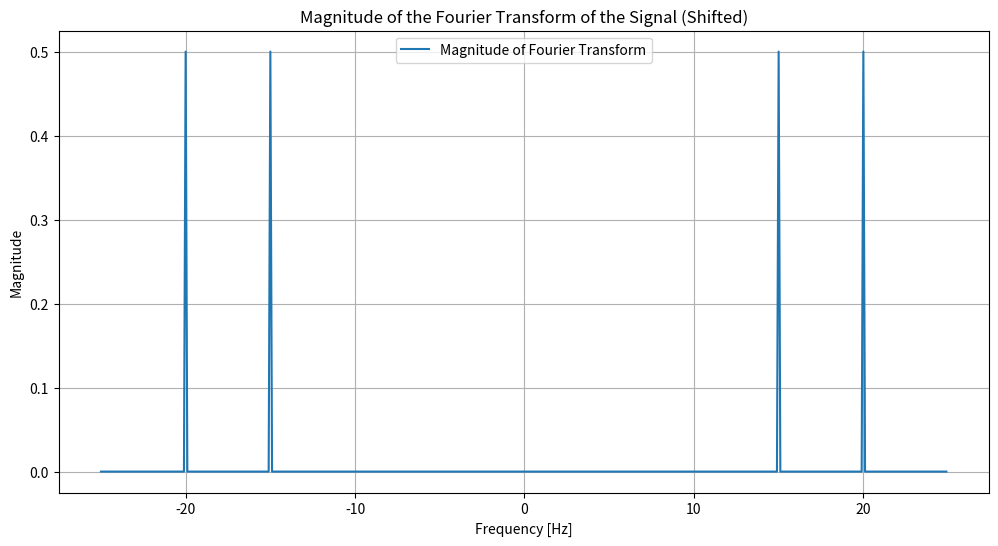

Source code (Python):
import numpy as np
import matplotlib.pyplot as plt

# Define the signal
def signal(t):
    return np.sin(2 * np.pi * 15 * t) + np.sin(2 * np.pi * 20 * t)

# Define the time vector
sampling_interval = 1 / 50  # 50 samples per second
t = np.arange(0, 10, sampling_interval)  # Time vector from 0 to 10 seconds in increments of 1/50 seconds

# Generate the signal
x = signal(t)

# Compute the Fourier transform
X = np.fft.fft(x)
N = len(X)
X_magnitude = np.abs(X) / N  # Magnitude of the Fourier transform

# Create the frequency vector
frequencies = np.fft.fftfreq(N, d=sampling_interval)

# Shift the zero frequency component to the center
X_magnitude_shifted = np.fft.fftshift(X_magnitude)
frequencies_shifted = np.fft.fftshift(frequencies)

# Plot the magnitude of the shifted Fourier transform
plt.figure(figsize=(12, 6))
plt.plot(frequencies_shifted, X_magnitude_shifted, label='Magnitude of Fourier Transform')
plt.xlabel('Frequency [Hz]')
plt.ylabel('Magnitude')
plt.title('Magnitude of the Fourier Transform of the Signal (Shifted)')
plt.grid(True)
plt.legend()
plt.show()
